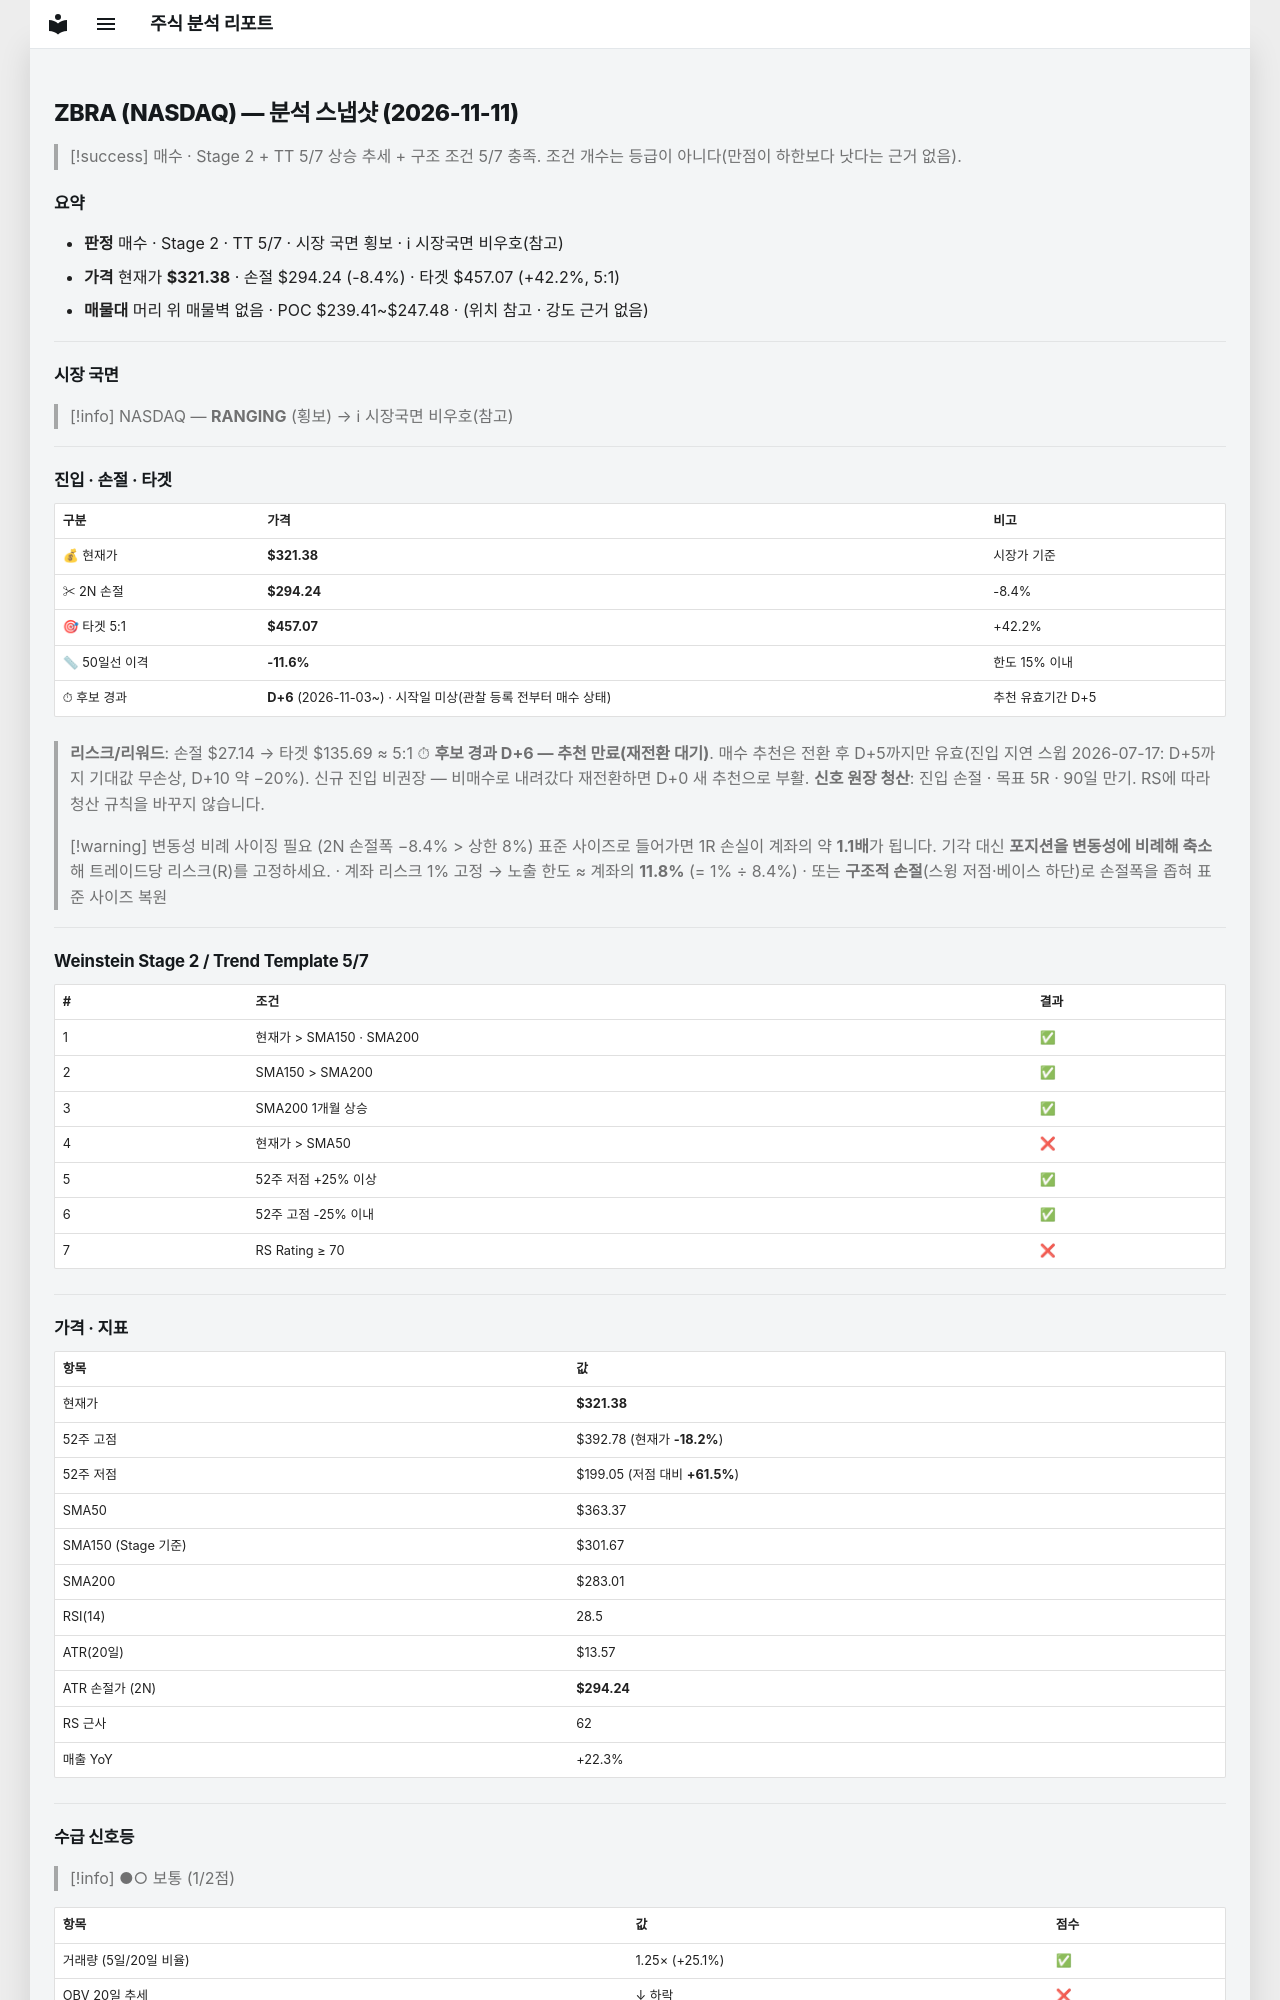

repository: soloandco/stock-reports · page: snapshots/ZBRA-2026-11-11/index.html · generator: mkdocs

---
type: analysis-snapshot
title: ZBRA 분석 스냅샷
ticker: ZBRA
market: NASDAQ
created: 2026-11-11
updated: 2026-11-11
bar-date: 2026-11-10
verdict: 매수관찰
real-rr: 2.39
sma50-gap-pct: -11.6
candidate-days: 6
candidate-since: 2026-11-03
candidate-start-unknown: true
weekly-position: 저항대아래
weekly-overhead-price: 386.23
weekly-overhead-pct: 20.2
stage: 2
trend-template-score: 5
tt-max: 7
ma-set: sma-50-150-200
price: 321.3800048828125
stop-price: 294.2418562899929
market-regime: RANGING
supply-demand-score: 1/2
supply-demand-label: 보통
status: tracking
tags:
  - stock-agent
  - watchlist
  - ZBRA
  - analysis
related:
  - "[[analysis-template]]"
---

# ZBRA (NASDAQ) — 분석 스냅샷 (2026-11-11)

> [!success] 매수 · Stage 2 + TT 5/7
> 상승 추세 + 구조 조건 5/7 충족. 조건 개수는 등급이 아니다(만점이 하한보다 낫다는 근거 없음).

## 요약

- **판정** 매수 · Stage 2 · TT 5/7 · 시장 국면 횡보 · ℹ 시장국면 비우호(참고)
- **가격** 현재가 **$321.38** · 손절 $294.24 (-8.4%) · 타겟 $457.07 (+42.2%, 5:1)
- **매물대** 머리 위 매물벽 없음 · POC $239.41~$247.48 · (위치 참고 · 강도 근거 없음)

---

## 시장 국면

> [!info] NASDAQ — **RANGING** (횡보) → ℹ 시장국면 비우호(참고)

---

## 진입 · 손절 · 타겟

| 구분 | 가격 | 비고 |
|------|------|------|
| 💰 현재가 | **$321.38** | 시장가 기준 |
| ✂ 2N 손절 | **$294.24** | -8.4% |
| 🎯 타겟 5:1 | **$457.07** | +42.2% |
| 📏 50일선 이격 | **-11.6%** | 한도 15% 이내 |
| ⏱ 후보 경과 | **D+6** (2026-11-03~) · 시작일 미상(관찰 등록 전부터 매수 상태) | 추천 유효기간 D+5 |

> **리스크/리워드**: 손절 $27.14 → 타겟 $135.69 ≈ 5:1
> ⏱ **후보 경과 D+6 — 추천 만료(재전환 대기)**. 매수 추천은 전환 후 D+5까지만 유효(진입 지연 스윕 2026-07-17: D+5까지 기대값 무손상, D+10 약 −20%). 신규 진입 비권장 — 비매수로 내려갔다 재전환하면 D+0 새 추천으로 부활.
> **신호 원장 청산**: 진입 손절 · 목표 5R · 90일 만기. RS에 따라 청산 규칙을 바꾸지 않습니다.

> [!warning] 변동성 비례 사이징 필요 (2N 손절폭 −8.4% > 상한 8%)
> 표준 사이즈로 들어가면 1R 손실이 계좌의 약 **1.1배**가 됩니다. 기각 대신 **포지션을 변동성에 비례해 축소**해 트레이드당 리스크(R)를 고정하세요.
> · 계좌 리스크 1% 고정 → 노출 한도 ≈ 계좌의 **11.8%** (= 1% ÷ 8.4%)
> · 또는 **구조적 손절**(스윙 저점·베이스 하단)로 손절폭을 좁혀 표준 사이즈 복원

---

## Weinstein Stage 2 / Trend Template 5/7

| # | 조건 | 결과 |
|---|------|------|
| 1 | 현재가 > SMA150 · SMA200 | ✅ |
| 2 | SMA150 > SMA200 | ✅ |
| 3 | SMA200 1개월 상승 | ✅ |
| 4 | 현재가 > SMA50 | ❌ |
| 5 | 52주 저점 +25% 이상 | ✅ |
| 6 | 52주 고점 -25% 이내 | ✅ |
| 7 | RS Rating ≥ 70 | ❌ |

---

## 가격 · 지표

| 항목 | 값 |
|------|---|
| 현재가 | **$321.38** |
| 52주 고점 | $392.78 (현재가 **-18.2%**) |
| 52주 저점 | $199.05 (저점 대비 **+61.5%**) |
| SMA50 | $363.37 |
| SMA150 (Stage 기준) | $301.67 |
| SMA200 | $283.01 |
| RSI(14) | 28.5 |
| ATR(20일) | $13.57 |
| ATR 손절가 (2N) | **$294.24** |
| RS 근사 | 62 |
| 매출 YoY | +22.3% |

---
## 수급 신호등

> [!info] ●○ 보통 (1/2점)

| 항목 | 값 | 점수 |
|------|------|------|
| 거래량 (5일/20일 비율) | 1.25× (+25.1%) | ✅ |
| OBV 20일 추세 | ↓ 하락 | ❌ |

> **판독법**: 거래량이 20일 평균보다 20% 이상 많고 OBV(온밸런스볼륨)가 상승 중이면 매집 수급이 강한 것으로 판단합니다.

---
